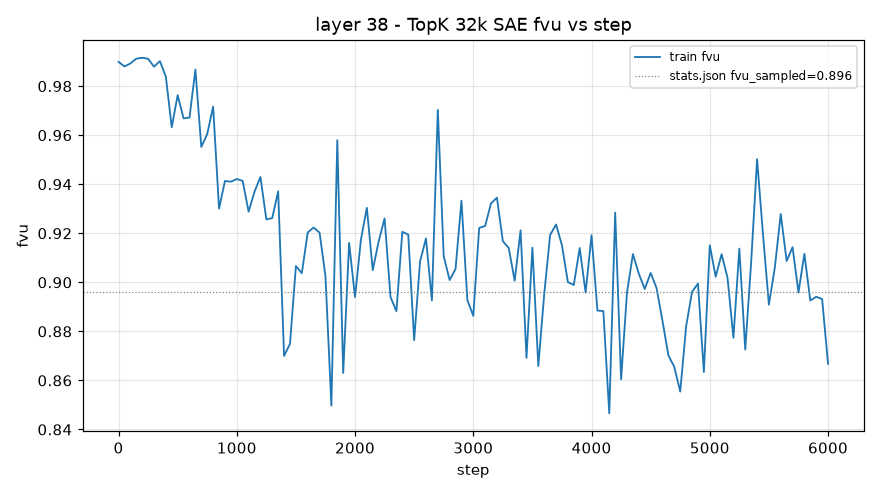

The data file committed next to this chart (first rows):
step, train_fvu
1, 0.9899
50, 0.988
100, 0.9892
150, 0.9912
200, 0.9916
250, 0.9912
300, 0.9879
350, 0.9902
400, 0.9839
450, 0.9632
500, 0.9763
550, 0.9669
600, 0.9672
650, 0.9867
700, 0.9552
750, 0.9604
800, 0.9716
850, 0.93
900, 0.9413
950, 0.9411
1000, 0.9421
1050, 0.9414
1100, 0.9288
1150, 0.937
1200, 0.943
1250, 0.9256
1300, 0.9262
1350, 0.9371
1400, 0.87
1450, 0.8749
1500, 0.9066
1550, 0.9037
1600, 0.9203
1650, 0.9224
1700, 0.9203
1750, 0.9026
1800, 0.8498
1850, 0.9579
1900, 0.8631
1950, 0.9161
2000, 0.894
2050, 0.9174
2100, 0.9304
2150, 0.905
2200, 0.9167
2250, 0.9261
2300, 0.894
2350, 0.8882
2400, 0.9206
2450, 0.9195
2500, 0.8764
2550, 0.9085
2600, 0.9179
2650, 0.8926
2700, 0.9703
2750, 0.9107
2800, 0.9009
2850, 0.9054
2900, 0.9333
2950, 0.8927
... 61 more rows
